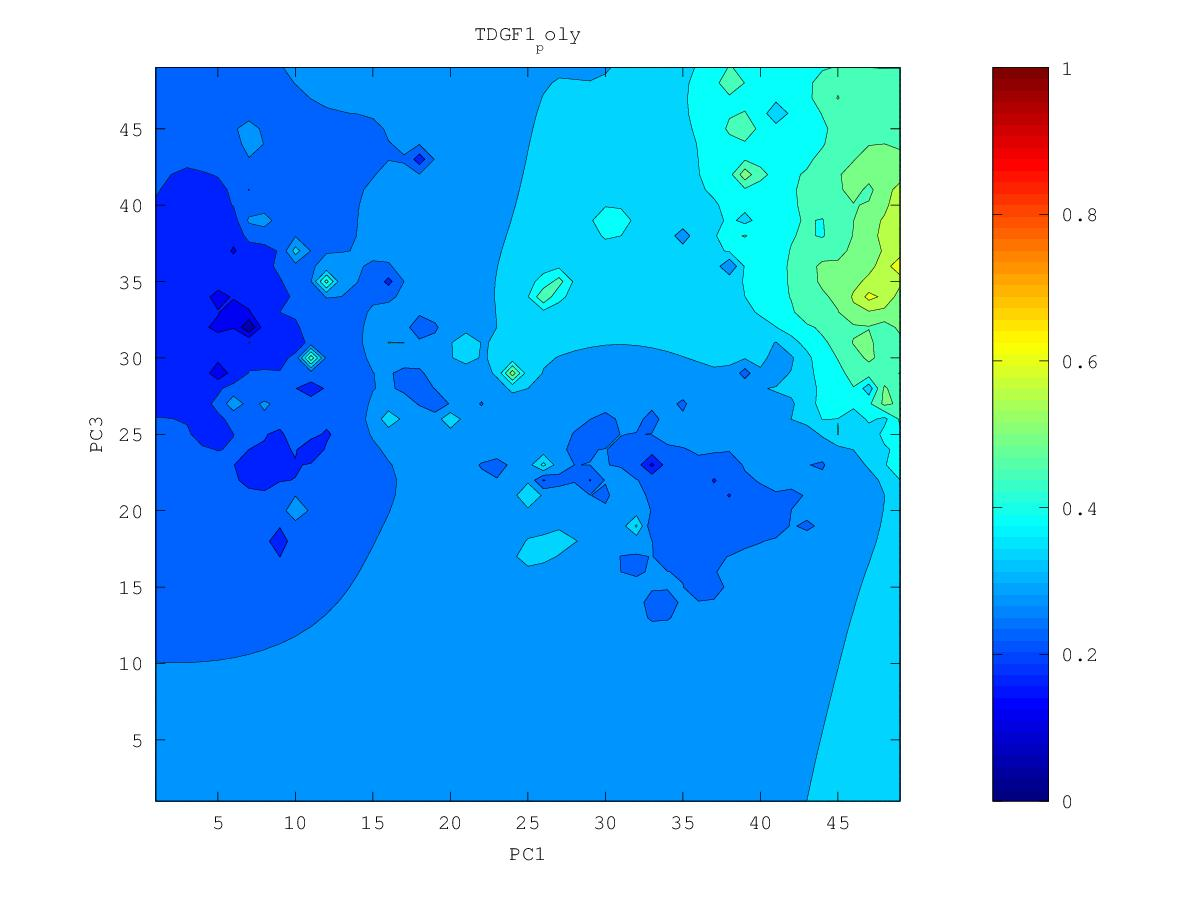

The data file committed next to this chart (first rows):
0.438385044458, 0.445374132018, 0.453057062154, 0.462005663197, 0.473223694092, 0.487709127533, 0.50399664024, 0.522514055489, 0.571515934935, 0.595318203567, 0.562676392448, 0.558305516136, 0.564634820558, 0.658349513028, 0.56178689856, 0.525008206516, 0.531839321248, 0.504497522184, 0.478335988713, 0.472902637022, 0.437617408582, 0.45234946057, 0.482298381712, 0.44602168558
0.4383, 0.4456, 0.4531, 0.4617, 0.4736, 0.4939, 0.5318, 0.519, 0.5235, 0.5306, 0.5579, 0.5616, 0.5532, 0.5677, 0.5627, 0.5905, 0.5343, 0.4697, 0.4399, 0.4739, 0.4502, 0.5038, 0.5072, 0.3694
0.4388, 0.4471, 0.4539, 0.4602, 0.4701, 0.4895, 0.5308, 0.5104, 0.4822, 0.498, 0.52, 0.5319, 0.5291, 0.5362, 0.5593, 0.6213, 0.5444, 0.4899, 0.5148, 0.5043, 0.4655, 0.3498, 0.428, 0.3979
0.4404, 0.454, 0.4601, 0.4583, 0.4623, 0.4732, 0.4888, 0.5242, 0.5112, 0.4909, 0.493, 0.4952, 0.4998, 0.5155, 0.5358, 0.5546, 0.5379, 0.4844, 0.4969, 0.4708, 0.4535, 0.4369, 0.4069, 0.336
0.4414, 0.4802, 0.4966, 0.4547, 0.4508, 0.4568, 0.4687, 0.486, 0.4852, 0.4741, 0.4661, 0.4692, 0.4853, 0.4991, 0.5062, 0.5047, 0.4916, 0.4715, 0.4565, 0.4409, 0.4262, 0.4129, 0.402, 0.3832
0.4344, 0.456, 0.4607, 0.4405, 0.4321, 0.4355, 0.4485, 0.4579, 0.4603, 0.4563, 0.4365, 0.4341, 0.4707, 0.5048, 0.5019, 0.4861, 0.4728, 0.4495, 0.4294, 0.4126, 0.4011, 0.3933, 0.4006, 0.3855
0.4234, 0.4291, 0.4281, 0.4206, 0.3989, 0.3906, 0.4323, 0.4424, 0.4455, 0.4446, 0.4414, 0.4446, 0.4566, 0.4741, 0.4754, 0.4839, 0.4763, 0.4276, 0.3987, 0.3714, 0.3706, 0.3683, 0.3618, 0.3449
0.415, 0.416, 0.4086, 0.3968, 0.4026, 0.4098, 0.4262, 0.4336, 0.4355, 0.4348, 0.4344, 0.4364, 0.4405, 0.4443, 0.4445, 0.4422, 0.4294, 0.4029, 0.3687, 0.3217, 0.3312, 0.3419, 0.3207, 0.3292
0.4109, 0.4114, 0.3992, 0.3388, 0.4077, 0.4191, 0.4268, 0.4312, 0.4294, 0.4249, 0.423, 0.4245, 0.4255, 0.4247, 0.4219, 0.4158, 0.4038, 0.3829, 0.3265, 0.3217, 0.316, 0.3307, 0.3227, 0.3246
0.4125, 0.4161, 0.4134, 0.4147, 0.4234, 0.4255, 0.432, 0.4453, 0.4295, 0.4116, 0.4026, 0.4148, 0.4137, 0.4084, 0.4038, 0.3978, 0.3879, 0.3725, 0.3518, 0.3344, 0.3256, 0.3274, 0.325, 0.3199
0.426, 0.4372, 0.4258, 0.4412, 0.4758, 0.4311, 0.4336, 0.5297, 0.4292, 0.399, 0.3677, 0.4423, 0.4065, 0.3894, 0.3866, 0.3837, 0.3764, 0.3654, 0.3515, 0.3328, 0.2481, 0.3217, 0.3205, 0.3142
0.4424, 0.4864, 0.4262, 0.4338, 0.4484, 0.4223, 0.4176, 0.4191, 0.408, 0.3951, 0.3964, 0.4237, 0.3893, 0.2763, 0.369, 0.3725, 0.3675, 0.3591, 0.3483, 0.335, 0.3226, 0.3201, 0.3156, 0.3083
0.4067, 0.415, 0.4099, 0.4095, 0.4089, 0.4039, 0.4002, 0.3972, 0.3907, 0.3789, 0.3628, 0.3757, 0.3728, 0.3622, 0.3645, 0.3648, 0.3605, 0.3535, 0.3447, 0.3348, 0.3252, 0.3169, 0.3095, 0.3021
0.387, 0.3921, 0.3931, 0.3924, 0.3901, 0.3864, 0.3841, 0.3828, 0.3784, 0.3661, 0.3305, 0.3549, 0.3607, 0.3622, 0.3616, 0.3594, 0.355, 0.3486, 0.3408, 0.3317, 0.3213, 0.3087, 0.2987, 0.2944
0.3744, 0.3784, 0.38, 0.3792, 0.3749, 0.365, 0.3637, 0.3707, 0.3706, 0.3648, 0.3541, 0.3081, 0.3462, 0.3574, 0.3578, 0.3551, 0.3506, 0.3445, 0.337, 0.3281, 0.3167, 0.2964, 0.266, 0.2825
0.3645, 0.3682, 0.3699, 0.3691, 0.3636, 0.3357, 0.334, 0.3624, 0.3661, 0.3642, 0.3582, 0.3474, 0.3511, 0.3556, 0.3549, 0.3518, 0.3472, 0.3412, 0.334, 0.3253, 0.3145, 0.3003, 0.2866, 0.2841
0.3561, 0.3598, 0.3618, 0.3619, 0.3593, 0.3533, 0.3538, 0.3609, 0.3645, 0.3654, 0.3637, 0.3603, 0.3578, 0.3561, 0.3535, 0.3497, 0.3448, 0.3388, 0.3318, 0.3235, 0.3137, 0.3015, 0.2803, 0.2656
0.3483, 0.3523, 0.355, 0.3564, 0.3565, 0.3562, 0.3576, 0.3609, 0.3649, 0.3694, 0.3724, 0.3685, 0.3621, 0.3572, 0.353, 0.3485, 0.3434, 0.3373, 0.3304, 0.3225, 0.3134, 0.3028, 0.2902, 0.2807
0.3392, 0.3447, 0.3489, 0.3514, 0.353, 0.3544, 0.3564, 0.3598, 0.3654, 0.3774, 0.4054, 0.3841, 0.3662, 0.3585, 0.3535, 0.3486, 0.3431, 0.3368, 0.3299, 0.3222, 0.3136, 0.3038, 0.2926, 0.2811
0.3234, 0.3369, 0.3432, 0.3467, 0.349, 0.3511, 0.3535, 0.3571, 0.3632, 0.3778, 0.4353, 0.3889, 0.367, 0.3597, 0.3551, 0.3502, 0.3442, 0.3374, 0.3302, 0.3225, 0.3142, 0.3046, 0.2919, 0.2608
0.3101, 0.3317, 0.3387, 0.3424, 0.3449, 0.3471, 0.3495, 0.3527, 0.3575, 0.365, 0.3725, 0.3696, 0.3639, 0.3615, 0.3598, 0.3549, 0.3473, 0.3392, 0.3313, 0.3236, 0.3155, 0.3063, 0.2943, 0.2748
0.3235, 0.3306, 0.3353, 0.3384, 0.3407, 0.3427, 0.3449, 0.3475, 0.3508, 0.3547, 0.3579, 0.3594, 0.3613, 0.3668, 0.3745, 0.3674, 0.3536, 0.3422, 0.3332, 0.3254, 0.3178, 0.3094, 0.2994, 0.2857
0.3271, 0.3298, 0.3324, 0.3346, 0.3364, 0.3382, 0.34, 0.342, 0.3444, 0.347, 0.3498, 0.353, 0.3588, 0.3743, 0.4611, 0.3965, 0.3628, 0.3454, 0.3353, 0.328, 0.3213, 0.3136, 0.3052, 0.2968
0.3266, 0.3279, 0.3293, 0.3307, 0.3321, 0.3334, 0.3348, 0.3364, 0.3383, 0.3404, 0.343, 0.3467, 0.3533, 0.368, 0.4018, 0.4848, 0.3702, 0.3465, 0.3369, 0.3322, 0.3276, 0.3195, 0.3106, 0.3035
0.3245, 0.3251, 0.3258, 0.3267, 0.3275, 0.3285, 0.3295, 0.3308, 0.3323, 0.3341, 0.3364, 0.3396, 0.3448, 0.3535, 0.3681, 0.3817, 0.3577, 0.3428, 0.3374, 0.3403, 0.3473, 0.329, 0.315, 0.3082
0.3215, 0.3217, 0.3219, 0.3223, 0.3227, 0.3233, 0.3241, 0.325, 0.3262, 0.3277, 0.3295, 0.332, 0.3354, 0.3398, 0.3445, 0.3458, 0.341, 0.336, 0.3351, 0.346, 0.5271, 0.3349, 0.3149, 0.311
0.3181, 0.3179, 0.3177, 0.3177, 0.3177, 0.3179, 0.3183, 0.319, 0.32, 0.3212, 0.3226, 0.3243, 0.3263, 0.3285, 0.3302, 0.3306, 0.3296, 0.329, 0.3299, 0.3329, 0.3337, 0.3166, 0.304, 0.3079
0.3143, 0.3138, 0.3133, 0.3127, 0.3123, 0.312, 0.3121, 0.3126, 0.3135, 0.3146, 0.3157, 0.3168, 0.318, 0.319, 0.3197, 0.3201, 0.3208, 0.3235, 0.3282, 0.3266, 0.3173, 0.2995, 0.2703, 0.3027
0.3104, 0.3095, 0.3086, 0.3075, 0.3064, 0.3054, 0.305, 0.3056, 0.3068, 0.3079, 0.3089, 0.3097, 0.3103, 0.3107, 0.3109, 0.311, 0.312, 0.318, 0.3479, 0.3406, 0.3118, 0.2994, 0.3, 0.3091
0.3064, 0.3052, 0.3038, 0.3021, 0.2999, 0.2974, 0.2959, 0.2973, 0.2996, 0.3013, 0.3024, 0.3029, 0.3031, 0.303, 0.3026, 0.302, 0.3006, 0.2992, 0.327, 0.3267, 0.3023, 0.287, 0.2788, 0.366
0.3023, 0.3008, 0.299, 0.2966, 0.293, 0.2866, 0.2785, 0.2862, 0.2923, 0.295, 0.2962, 0.2965, 0.2962, 0.2956, 0.2948, 0.2936, 0.2893, 0.2676, 0.2858, 0.2965, 0.2884, 0.2752, 0.2368, 0.3035
0.2982, 0.2965, 0.2944, 0.2915, 0.287, 0.2769, 0.1887, 0.2761, 0.2862, 0.2894, 0.2905, 0.2905, 0.2896, 0.2881, 0.2867, 0.2863, 0.2836, 0.2413, 0.2843, 0.2871, 0.2683, 0.2574, 0.2717, 0.2924
0.2943, 0.2924, 0.29, 0.2867, 0.2825, 0.2771, 0.2728, 0.2776, 0.2824, 0.2847, 0.2855, 0.2851, 0.2835, 0.2796, 0.274, 0.2784, 0.2835, 0.293, 0.3296, 0.2932, 0.2638, 0.2687, 0.2867, 0.3151
0.2905, 0.2886, 0.2858, 0.282, 0.277, 0.2732, 0.2738, 0.2766, 0.2792, 0.2806, 0.2811, 0.2806, 0.2786, 0.2725, 0.2017, 0.27, 0.281, 0.2948, 0.3301, 0.2931, 0.2784, 0.2781, 0.2943, 0.3689
0.287, 0.2851, 0.2821, 0.2773, 0.2677, 0.2532, 0.2674, 0.2735, 0.2759, 0.277, 0.2773, 0.277, 0.2759, 0.273, 0.269, 0.2718, 0.2759, 0.2805, 0.2833, 0.2787, 0.2737, 0.2732, 0.2782, 0.2833
0.2838, 0.282, 0.2792, 0.2744, 0.2638, 0.2385, 0.2642, 0.2708, 0.2728, 0.2736, 0.274, 0.2742, 0.2745, 0.2747, 0.2742, 0.2723, 0.2707, 0.2702, 0.2698, 0.2677, 0.2644, 0.2628, 0.2639, 0.2641
0.2811, 0.2796, 0.2771, 0.2736, 0.2689, 0.2655, 0.2671, 0.2691, 0.27, 0.2705, 0.2709, 0.2717, 0.2736, 0.2785, 0.2837, 0.2738, 0.2651, 0.2619, 0.2615, 0.2601, 0.253, 0.2475, 0.2514, 0.2508
0.2788, 0.2775, 0.2756, 0.2731, 0.2704, 0.2684, 0.2675, 0.2673, 0.2672, 0.2673, 0.2679, 0.2694, 0.2723, 0.2834, 0.4611, 0.2757, 0.2567, 0.2523, 0.256, 0.2629, 0.2448, 0.2237, 0.2417, 0.2406
0.277, 0.2758, 0.2741, 0.2722, 0.2701, 0.268, 0.2662, 0.2649, 0.264, 0.2639, 0.2651, 0.2687, 0.2725, 0.2705, 0.2729, 0.2547, 0.2417, 0.2371, 0.2409, 0.4778, 0.2459, 0.1992, 0.2376, 0.2488
0.2753, 0.2742, 0.2728, 0.2712, 0.2694, 0.267, 0.2642, 0.2617, 0.2603, 0.2603, 0.2616, 0.2699, 0.3514, 0.2556, 0.2407, 0.2275, 0.225, 0.2126, 0.1828, 0.2378, 0.2277, 0.2203, 0.2345, 0.2587
0.2737, 0.2727, 0.2716, 0.2706, 0.2694, 0.267, 0.2623, 0.2573, 0.2553, 0.2568, 0.2583, 0.254, 0.2256, 0.2281, 0.2156, 0.2045, 0.2192, 0.2085, 0.1776, 0.1979, 0.2235, 0.2328, 0.256, 0.2528
0.2721, 0.2711, 0.2705, 0.2706, 0.272, 0.2718, 0.2624, 0.2491, 0.2444, 0.2567, 0.2889, 0.2538, 0.1946, 0.2071, 0.1952, 0.2011, 0.1992, 0.1965, 0.2092, 0.206, 0.2232, 0.225, 0.2849, 0.2604
0.2702, 0.2694, 0.269, 0.2703, 0.2782, 0.3093, 0.2697, 0.2386, 0.2187, 0.2466, 0.2823, 0.2392, 0.1906, 0.1894, 0.1925, 0.1818, 0.1604, 0.05445, 0.2199, 0.2078, 0.2212, 0.2269, 0.2514, 0.2423
0.2682, 0.2673, 0.2666, 0.2673, 0.2726, 0.2347, 0.261, 0.2375, 0.2266, 0.2211, 0.1956, 0.177, 0.1592, 0.1855, 0.1853, 0.1685, 0.1431, 0.1624, 0.19, 0.194, 0.1838, 0.2368, 0.3131, 0.2282
0.266, 0.2649, 0.2636, 0.2623, 0.2604, 0.2546, 0.2433, 0.2217, 0.2081, 0.2035, 0.183, 0.1894, 0.1891, 0.1876, 0.1838, 0.1489, 0.167, 0.1556, 0.1812, 0.177, 0.1307, 0.212, 0.2287, 0.2125
0.2638, 0.2627, 0.2608, 0.2581, 0.2539, 0.2468, 0.2349, 0.2149, 0.2019, 0.1775, 0.1916, 0.1938, 0.1841, 0.175, 0.1824, 0.1791, 0.1791, 0.1703, 0.1839, 0.1829, 0.1926, 0.193, 0.2065, 0.215
0.2619, 0.2609, 0.2586, 0.2553, 0.2504, 0.2431, 0.2317, 0.2088, 0.1965, 0.2029, 0.2001, 0.1985, 0.1916, 0.1783, 0.1851, 0.1723, 0.1842, 0.1919, 0.1959, 0.1994, 0.2027, 0.2041, 0.2099, 0.2175
0.2609, 0.2597, 0.2574, 0.2539, 0.249, 0.2424, 0.233, 0.219, 0.2108, 0.2081, 0.1875, 0.1996, 0.2019, 0.1994, 0.1981, 0.1954, 0.1977, 0.2021, 0.205, 0.2073, 0.2085, 0.2069, 0.2103, 0.2195
0.2607, 0.2593, 0.2569, 0.2535, 0.2491, 0.2435, 0.2366, 0.229, 0.2224, 0.2155, 0.2037, 0.2074, 0.2101, 0.2095, 0.2085, 0.2079, 0.2087, 0.2105, 0.2123, 0.2135, 0.2131, 0.2012, 0.202, 0.2218
